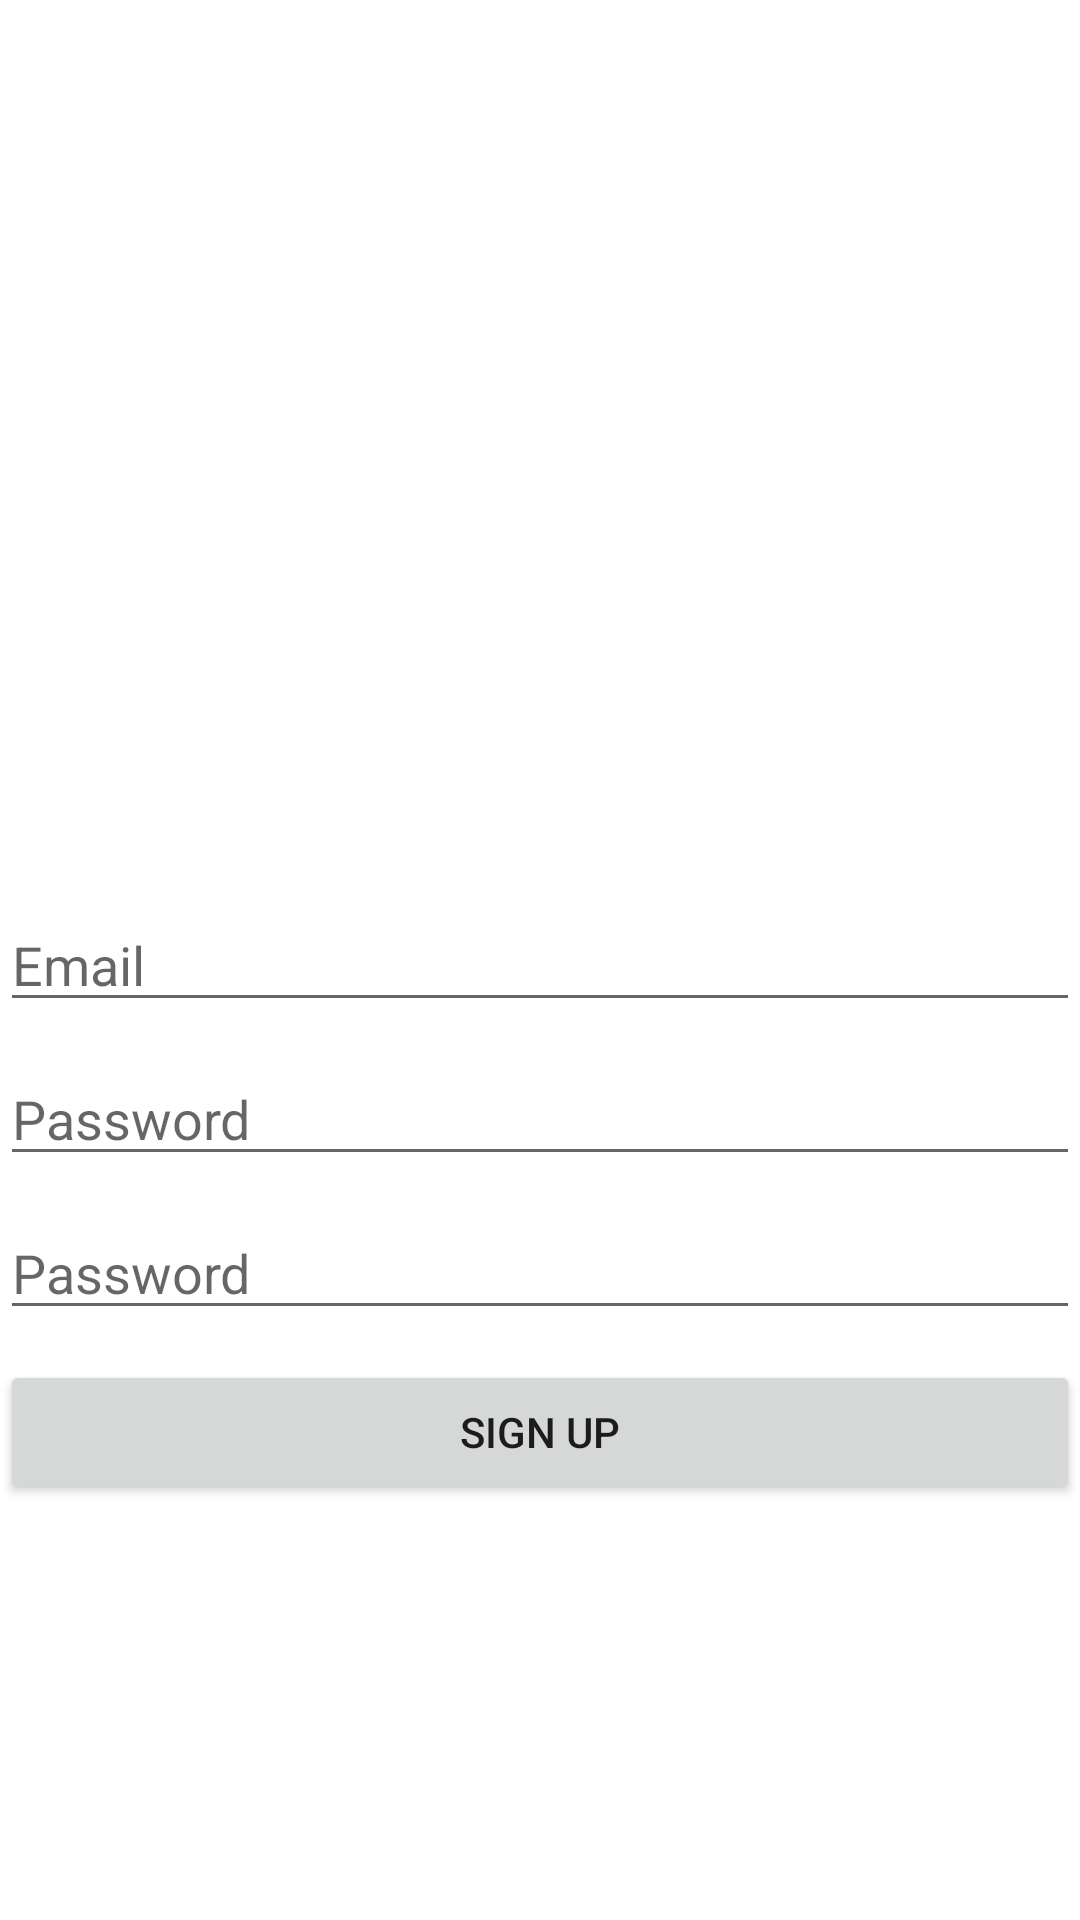

Android layout source for this screen:
<!-- AndroidManifest.xml: application theme Theme.EasyLearning -->
<!-- res/layout/fragment_sign_up.xml -->
<?xml version="1.0" encoding="utf-8"?>
<androidx.constraintlayout.widget.ConstraintLayout xmlns:android="http://schemas.android.com/apk/res/android"
    xmlns:app="http://schemas.android.com/apk/res-auto"
    xmlns:tools="http://schemas.android.com/tools"
    android:layout_width="match_parent"
    android:layout_height="match_parent"
    tools:context=".ui.fragments.SignUpFragment">

    <EditText
        android:id="@+id/editTextTextEmailAddress"
        android:layout_width="match_parent"
        android:layout_height="wrap_content"
        android:ems="10"
        android:hint="@string/email"
        android:inputType="textEmailAddress"
        app:layout_constraintBottom_toBottomOf="parent"
        app:layout_constraintEnd_toEndOf="parent"
        app:layout_constraintStart_toStartOf="parent"
        app:layout_constraintTop_toTopOf="parent" />

    <EditText
        android:id="@+id/editTextTextPassword"
        android:layout_width="match_parent"
        android:layout_height="wrap_content"
        android:ems="10"
        android:hint="@string/password"
        android:inputType="textPassword"
        android:layout_marginTop="10dp"
        app:layout_constraintEnd_toEndOf="parent"
        app:layout_constraintStart_toStartOf="parent"
        app:layout_constraintTop_toBottomOf="@+id/editTextTextEmailAddress" />

    <EditText
        android:id="@+id/editTextTextPassword2"
        android:layout_width="match_parent"
        android:layout_height="wrap_content"
        android:ems="10"
        android:hint="@string/password"
        android:inputType="textPassword"
        android:layout_marginTop="10dp"
        app:layout_constraintEnd_toEndOf="parent"
        app:layout_constraintStart_toStartOf="parent"
        app:layout_constraintTop_toBottomOf="@+id/editTextTextPassword" />

    <Button

        android:id="@+id/button"
        android:layout_width="match_parent"
        android:layout_height="wrap_content"
        android:text="@string/sign_up"
        android:layout_marginTop="10dp"
        app:layout_constraintEnd_toEndOf="parent"
        app:layout_constraintStart_toStartOf="parent"
        app:layout_constraintTop_toBottomOf="@+id/editTextTextPassword2" />

</androidx.constraintlayout.widget.ConstraintLayout>
<!-- resources referenced by this layout -->
<resources>
  <string name="email">Email</string>
  <string name="password">Password</string>
  <string name="sign_up">Sign up</string>
  <style name="Theme.EasyLearning" parent="Theme.MaterialComponents.DayNight.NoActionBar">
          
          <item name="colorPrimary">@color/purple_500</item>
          <item name="colorPrimaryVariant">@color/purple_700</item>
          <item name="colorOnPrimary">@color/white</item>
          
          <item name="colorSecondary">@color/teal_200</item>
          <item name="colorSecondaryVariant">@color/teal_700</item>
          <item name="colorOnSecondary">@color/black</item>
  
  
          
          <item name="android:statusBarColor" tools:targetApi="l">?attr/colorPrimaryVariant</item>
          
      </style>
  <color name="purple_500">#FF6200EE</color>
  <color name="purple_700">#FF3700B3</color>
  <color name="white">#FFFFFFFF</color>
  <color name="teal_200">#FF03DAC5</color>
  <color name="teal_700">#FF018786</color>
  <color name="black">#FF000000</color>
</resources>
